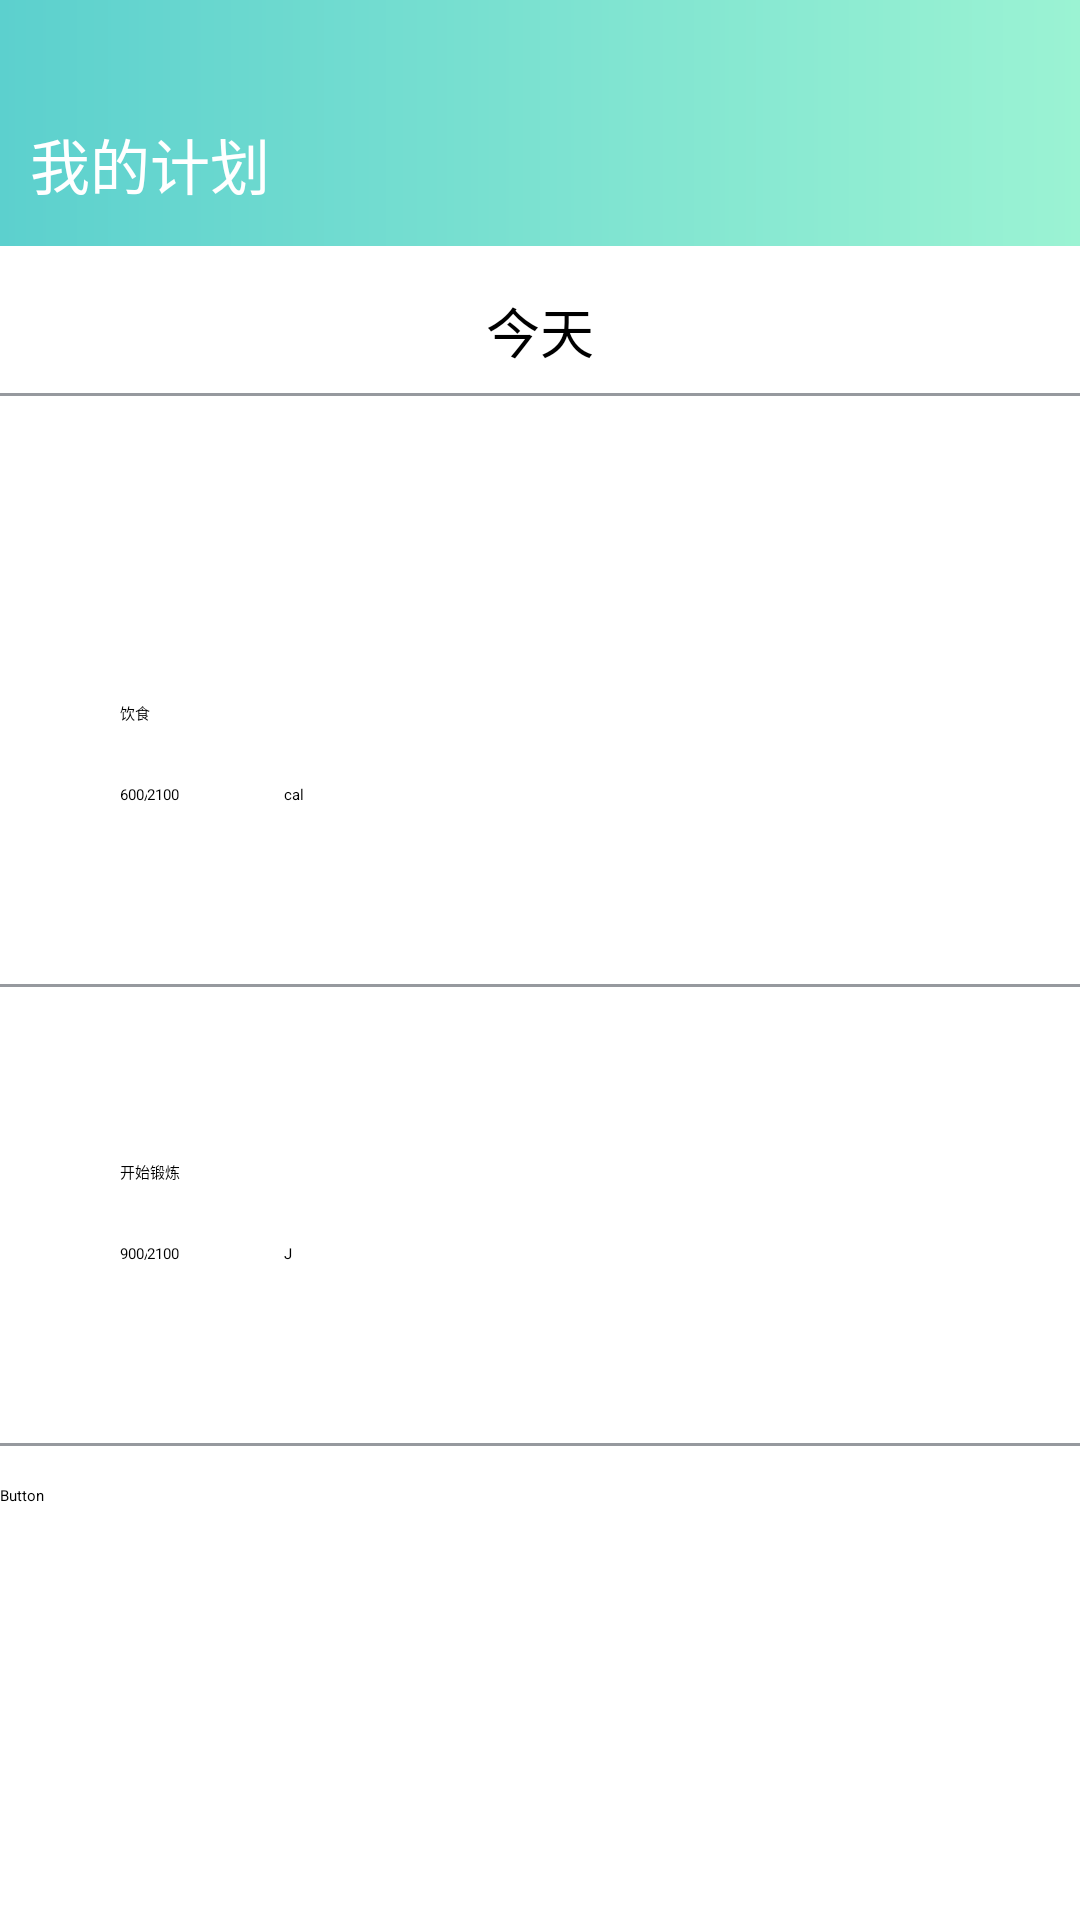

Write the Android layout XML for this screen, with the resource values it uses.
<!-- AndroidManifest.xml: application theme Theme.App -->
<!-- res/layout/activity_main.xml -->
<?xml version="1.0" encoding="utf-8"?>
<LinearLayout xmlns:android="http://schemas.android.com/apk/res/android"
    xmlns:app="http://schemas.android.com/apk/res-auto"
    xmlns:tools="http://schemas.android.com/tools"
    android:layout_width="wrap_content"
    android:layout_height="match_parent"
    android:orientation="vertical"
    tools:context=".MainActivity">

    <FrameLayout
        android:layout_width="match_parent"
        android:layout_height="82dp">

        <View
            android:id="@+id/title"
            android:layout_width="match_parent"
            android:layout_height="84dp"
            android:background="@drawable/titlecolour" />

        <TextView
            android:id="@+id/title2"
            android:layout_width="wrap_content"
            android:layout_height="wrap_content"
            android:text="我的计划"
            android:textColor="#FFFFFF"
            android:textSize="20sp"
            android:translationX="10dp"
            android:translationY="40dp" />

    </FrameLayout>

    <LinearLayout
        android:layout_width="match_parent"
        android:layout_height="106dp"
        android:layout_gravity="center_horizontal"
        android:orientation="vertical">

        <TextView
            android:id="@+id/date"
            android:layout_width="wrap_content"
            android:layout_height="wrap_content"
            android:layout_gravity="center_horizontal"
            android:layout_marginTop="15dp"
            android:gravity="center_horizontal"
            android:text="今天"
            android:textColor="#000000"
            android:textSize="18sp" />

        <LinearLayout
            android:layout_width="match_parent"
            android:layout_height="wrap_content"
            android:orientation="horizontal"
            android:translationY="-20dp">

            <ImageButton
                android:id="@+id/pre"
                android:layout_width="wrap_content"
                android:layout_height="wrap_content"
                android:backgroundTint="#FFFFFF"
                android:contentDescription="@string/app_name"
                app:srcCompat="@drawable/pre" />

            <TextView
                android:id="@+id/date3"
                android:layout_width="wrap_content"
                android:layout_height="wrap_content"
                android:layout_gravity="center_horizontal"
                android:layout_marginLeft="100dp"
                android:text="11月24日"
                android:textColor="#50555C"
                android:translationX="-20dp"
                android:translationY="20dp" />

            <TextView
                android:id="@+id/date2"
                android:layout_width="69dp"
                android:layout_height="wrap_content"
                android:layout_gravity="center_horizontal"
                android:layout_marginLeft="70dp"
                android:layout_weight="1"
                android:text="星期五"
                android:textColor="#50555C"
                android:translationX="-80dp"
                android:translationY="20dp" />

            <ImageButton
                android:id="@+id/next"
                android:layout_width="wrap_content"
                android:layout_height="wrap_content"
                android:layout_weight="1"
                android:backgroundTint="#FFFFFF"
                android:contentDescription="@string/app_name"
                android:translationX="-5dp"
                app:srcCompat="@drawable/next" />


        </LinearLayout>

        <View
            android:id="@+id/view2"
            android:layout_width="match_parent"
            android:layout_height="1dp"
            android:background="#96999E"
            android:backgroundTint="#96999E"
            android:foregroundTint="#96999E" />

    </LinearLayout>

    <LinearLayout
        android:layout_width="match_parent"
        android:layout_height="153dp"
        android:orientation="vertical">

        <View
            android:id="@+id/view3"
            android:layout_width="match_parent"
            android:layout_height="1dp"
            android:background="#96999E"
            android:backgroundTint="#96999E"
            android:foregroundTint="#96999E"
            android:translationY="140dp" />

        <LinearLayout
            android:layout_width="match_parent"
            android:layout_height="153dp"
            android:orientation="horizontal">

            <ImageView
                android:id="@+id/foodplan"
                android:layout_width="wrap_content"
                android:layout_height="wrap_content"
                android:translationX="20dp"
                android:translationY="20dp"
                app:srcCompat="@drawable/food" />

            <LinearLayout
                android:layout_width="271dp"
                android:layout_height="141dp"
                android:gravity="center_vertical"
                android:orientation="vertical"
                android:translationX="40dp"
                android:translationY="10dp">

                <TextView
                    android:id="@+id/food"
                    android:layout_width="wrap_content"
                    android:layout_height="wrap_content"
                    android:text="饮食"
                    android:textColor="#000000"
                    android:translationY="-20dp" />

                <LinearLayout
                    android:layout_width="100dp"
                    android:layout_height="24dp"
                    android:orientation="horizontal">

                    <TextView
                        android:id="@+id/textView9"
                        android:layout_width="wrap_content"
                        android:layout_height="wrap_content"
                        android:text="600"
                        android:textColor="#000000"
                        android:translationY="0dp" />

                    <TextView
                        android:id="@+id/textView11"
                        android:layout_width="wrap_content"
                        android:layout_height="wrap_content"
                        android:layout_weight="0.1"
                        android:text="/"
                        android:translationY="0dp" />

                    <TextView
                        android:id="@+id/textView12"
                        android:layout_width="58dp"
                        android:layout_height="wrap_content"
                        android:layout_weight="1"
                        android:text="2100"
                        android:translationY="0dp" />

                    <TextView
                        android:id="@+id/textView13"
                        android:layout_width="58dp"
                        android:layout_height="wrap_content"
                        android:layout_weight="1"
                        android:text="cal"
                        android:translationY="0dp" />

                </LinearLayout>

            </LinearLayout>

            <ImageButton
                android:id="@+id/imageButton4"
                android:layout_width="87dp"
                android:layout_height="62dp"
                android:layout_weight="1"
                android:backgroundTint="#FFFFFF"
                android:translationY="40dp"
                app:srcCompat="@drawable/detail" />

        </LinearLayout>

    </LinearLayout>

    <LinearLayout
        android:layout_width="match_parent"
        android:layout_height="404dp"
        android:orientation="vertical">

        <View
            android:id="@+id/view4"
            android:layout_width="match_parent"
            android:layout_height="1dp"
            android:background="#96999E"
            android:backgroundTint="#96999E"
            android:foregroundTint="#96999E"
            android:translationY="140dp" />

        <LinearLayout
            android:layout_width="match_parent"
            android:layout_height="153dp"
            android:orientation="horizontal">

            <ImageView
                android:id="@+id/exeplan"
                android:layout_width="wrap_content"
                android:layout_height="wrap_content"
                android:translationX="20dp"
                android:translationY="20dp"
                app:srcCompat="@drawable/exercise" />

            <LinearLayout
                android:layout_width="271dp"
                android:layout_height="141dp"
                android:gravity="center_vertical"
                android:orientation="vertical"
                android:translationX="40dp"
                android:translationY="10dp">

                <TextView
                    android:id="@+id/exe"
                    android:layout_width="wrap_content"
                    android:layout_height="wrap_content"
                    android:text="开始锻炼"
                    android:textColor="#000000"
                    android:translationY="-20dp" />

                <LinearLayout
                    android:layout_width="100dp"
                    android:layout_height="24dp"
                    android:orientation="horizontal">

                    <TextView
                        android:id="@+id/now"
                        android:layout_width="wrap_content"
                        android:layout_height="wrap_content"
                        android:text="900"
                        android:textColor="#000000"
                        android:translationY="0dp" />

                    <TextView
                        android:id="@+id/con"
                        android:layout_width="wrap_content"
                        android:layout_height="wrap_content"
                        android:layout_weight="0.1"
                        android:text="/"
                        android:translationY="0dp" />

                    <TextView
                        android:id="@+id/need"
                        android:layout_width="58dp"
                        android:layout_height="wrap_content"
                        android:layout_weight="1"
                        android:text="2100"
                        android:translationY="0dp" />

                    <TextView
                        android:id="@+id/uni"
                        android:layout_width="58dp"
                        android:layout_height="wrap_content"
                        android:layout_weight="1"
                        android:text="J"
                        android:translationY="0dp" />

                </LinearLayout>

            </LinearLayout>

            <ImageButton
                android:id="@+id/detail2"
                android:layout_width="87dp"
                android:layout_height="62dp"
                android:layout_weight="1"
                android:backgroundTint="#FFFFFF"
                android:translationY="40dp"
                app:srcCompat="@drawable/detail" />

        </LinearLayout>

        <Button
            android:id="@+id/button14"
            android:layout_width="match_parent"
            android:layout_height="wrap_content"
            android:text="Button" />

    </LinearLayout>

</LinearLayout>
<!-- resources referenced by this layout -->
<resources>
  <!-- drawable detail: png bitmap (drawable, 392 bytes) -->
  <!-- drawable exercise: png bitmap (drawable, 9057 bytes) -->
  <!-- drawable food: png bitmap (drawable, 22215 bytes) -->
  <!-- drawable next: png bitmap (drawable, 1313 bytes) -->
  <!-- drawable pre: png bitmap (drawable, 1316 bytes) -->
  <!-- drawable titlecolour (drawable) -->
  <?xml version="1.0" encoding="utf-8"?>
  <shape xmlns:android="http://schemas.android.com/apk/res/android">
      <gradient
          android:angle="0"
          android:endColor="#9BF3D3"
          android:startColor="#5CD0CE"
          android:type="linear" />
  </shape>
</resources>
